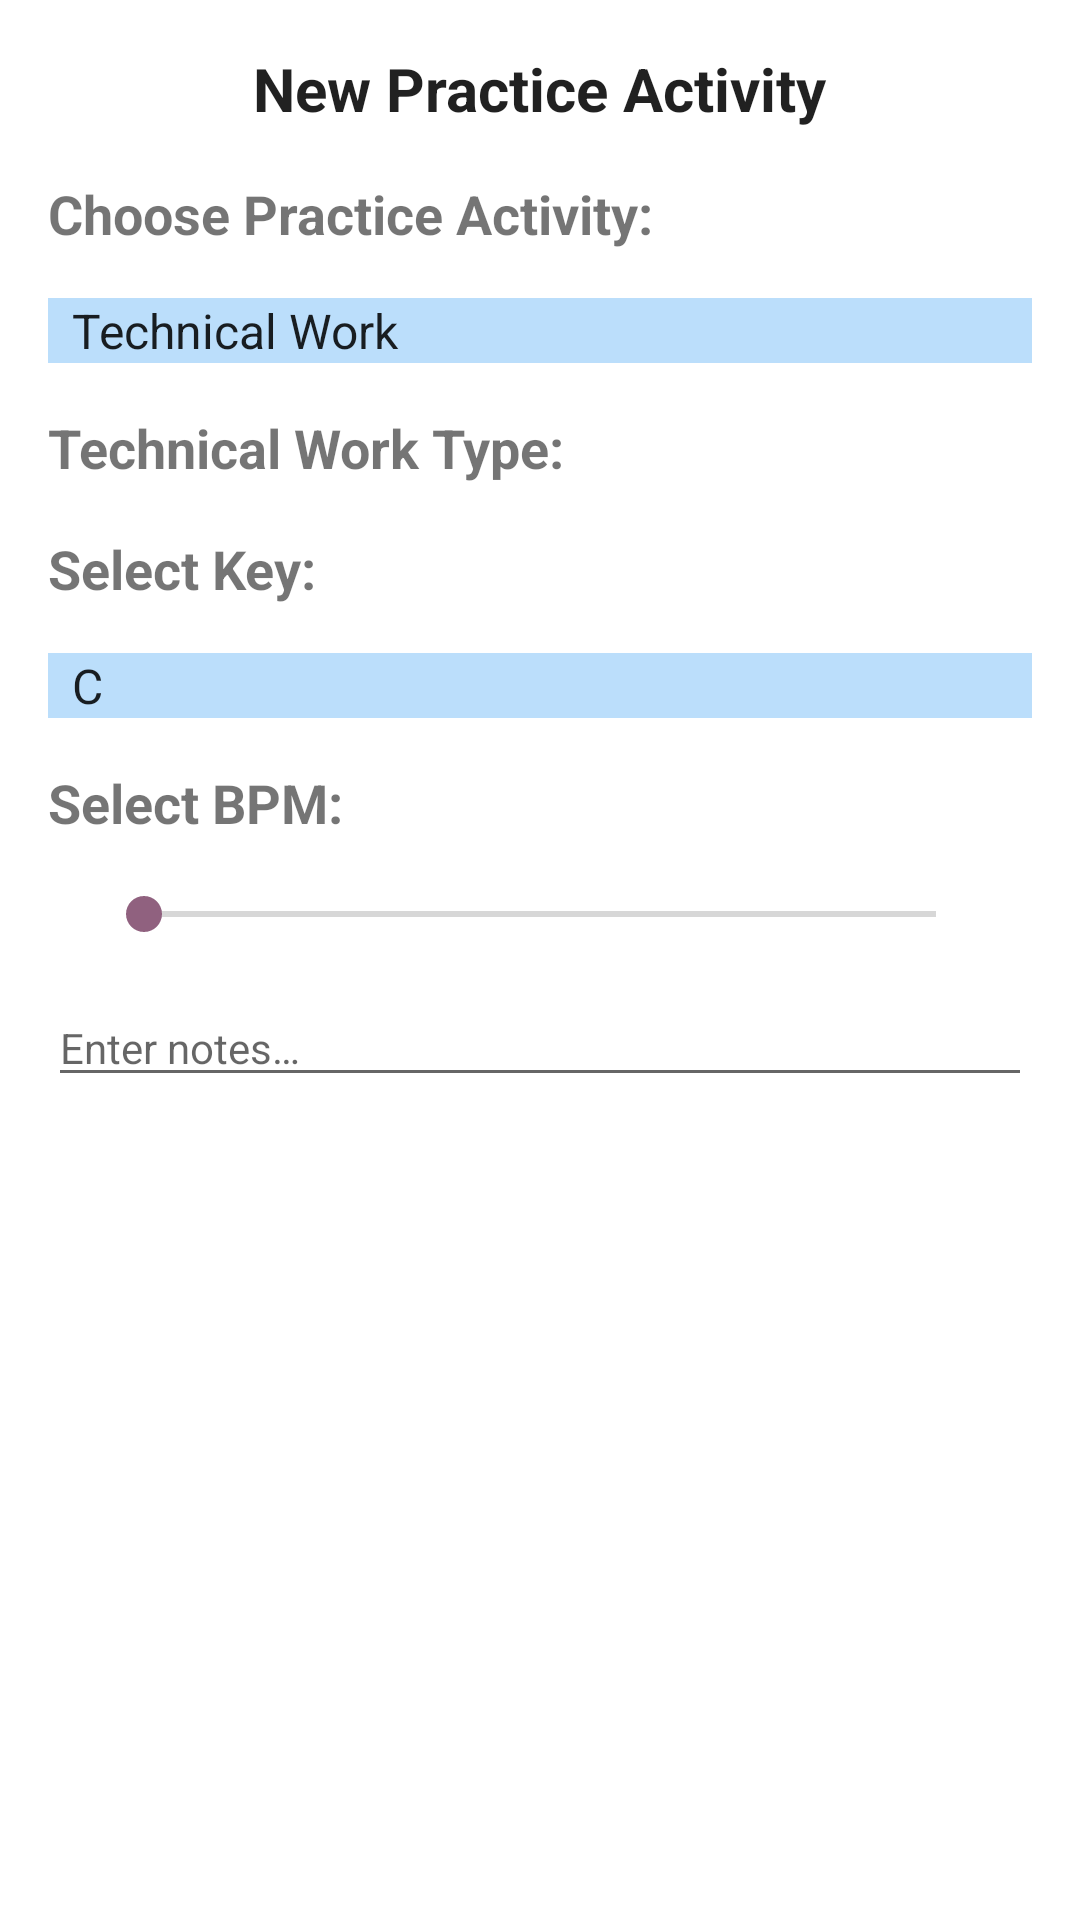

Write the Android layout XML for this screen, with the resource values it uses.
<!-- AndroidManifest.xml: application theme AppTheme -->
<!-- res/layout/dialog_new_practice_activity.xml -->
<?xml version="1.0" encoding="utf-8"?>
<androidx.constraintlayout.widget.ConstraintLayout
    xmlns:android="http://schemas.android.com/apk/res/android"
    xmlns:app="http://schemas.android.com/apk/res-auto"
    xmlns:tools="http://schemas.android.com/tools"
    android:layout_width="match_parent"
    android:layout_height="match_parent">

    <TextView
        android:id="@+id/txtV_new_practice_activity_title"
        android:layout_width="wrap_content"
        android:layout_height="wrap_content"
        android:layout_marginTop="16dp"
        android:text="@string/new_practice_activity"
        android:textColor="?android:attr/textColorPrimary"
        android:textSize="@dimen/page_titles"
        android:textStyle="bold"
        app:layout_constraintEnd_toEndOf="parent"
        app:layout_constraintStart_toStartOf="parent"
        app:layout_constraintTop_toTopOf="parent" />

    <TextView
        android:id="@+id/txtV_select_practice_activity"
        android:layout_width="wrap_content"
        android:layout_height="wrap_content"
        android:layout_marginStart="16dp"
        android:layout_marginTop="16dp"
        android:ems="10"
        android:text="@string/set_practice_activity"
        android:textSize="@dimen/dialog_sub_heading"
        android:textStyle="bold"
        app:layout_constraintStart_toStartOf="parent"
        app:layout_constraintTop_toBottomOf="@+id/txtV_new_practice_activity_title" />

    <Spinner
        android:id="@+id/spinner_select_practice_activity"
        android:layout_width="0dp"
        android:layout_height="wrap_content"
        android:layout_marginStart="16dp"
        android:layout_marginTop="16dp"
        android:layout_marginEnd="16dp"
        android:background="#BBDEFB"
        android:entries="@array/practice_type_array"
        app:layout_constraintEnd_toEndOf="parent"
        app:layout_constraintStart_toStartOf="parent"
        app:layout_constraintTop_toBottomOf="@+id/txtV_select_practice_activity" />

    <TextView
        android:id="@+id/txtV_select_technical_work_type"
        android:layout_width="wrap_content"
        android:layout_height="wrap_content"
        android:layout_marginStart="16dp"
        android:layout_marginTop="16dp"
        android:text="@string/technical_work_type"
        android:textSize="@dimen/dialog_sub_heading"
        android:textStyle="bold"
        app:layout_constraintStart_toStartOf="parent"
        app:layout_constraintTop_toBottomOf="@+id/spinner_select_practice_activity" />

    <Spinner
        android:id="@+id/spinner_select_technical_work_type"
        android:layout_width="0dp"
        android:layout_height="wrap_content"
        android:layout_marginStart="16dp"
        android:layout_marginTop="16dp"
        android:layout_marginEnd="16dp"
        android:background="#BBDEFB"
        android:entries="@array/technical_work_type_array"
        android:visibility="gone"
        app:layout_constraintEnd_toEndOf="parent"
        app:layout_constraintStart_toStartOf="parent"
        app:layout_constraintTop_toBottomOf="@+id/txtV_select_technical_work_type" />

    <TextView
        android:id="@+id/txtV_select_key"
        android:layout_width="wrap_content"
        android:layout_height="wrap_content"
        android:layout_marginStart="16dp"
        android:layout_marginTop="16dp"
        android:text="@string/select_key"
        android:textSize="@dimen/dialog_sub_heading"
        android:textStyle="bold"
        app:layout_constraintStart_toStartOf="parent"
        app:layout_constraintTop_toBottomOf="@+id/spinner_select_technical_work_type" />

    <Spinner
        android:id="@+id/spinner_select_key"
        android:layout_width="0dp"
        android:layout_height="wrap_content"
        android:layout_marginStart="16dp"
        android:layout_marginTop="16dp"
        android:layout_marginEnd="16dp"
        android:background="#BBDEFB"
        android:entries="@array/key_array"
        app:layout_constraintEnd_toEndOf="parent"
        app:layout_constraintStart_toStartOf="parent"
        app:layout_constraintTop_toBottomOf="@+id/txtV_select_key" />

    <TextView
        android:id="@+id/txtV_select_bpm"
        android:layout_width="wrap_content"
        android:layout_height="wrap_content"
        android:layout_marginStart="16dp"
        android:layout_marginTop="16dp"
        android:text="@string/select_bpm"
        android:textSize="18sp"
        android:textStyle="bold"
        app:layout_constraintStart_toStartOf="parent"
        app:layout_constraintTop_toBottomOf="@+id/spinner_select_key" />

    <TextView
        android:id="@+id/txtV_bpm_display"
        android:layout_width="wrap_content"
        android:layout_height="wrap_content"
        android:layout_marginEnd="16dp"
        app:layout_constraintBaseline_toBaselineOf="@+id/txtV_select_bpm"
        app:layout_constraintEnd_toEndOf="parent"
        tools:text="100 BPM" />

    <SeekBar
        android:id="@+id/seekBar_bpm"
        android:layout_width="0dp"
        android:layout_height="wrap_content"
        android:layout_marginStart="32dp"
        android:layout_marginTop="16dp"
        android:layout_marginEnd="32dp"
        android:min="20"
        android:max="200"
        app:layout_constraintEnd_toEndOf="parent"
        app:layout_constraintHorizontal_bias="0.0"
        app:layout_constraintStart_toStartOf="parent"
        app:layout_constraintTop_toBottomOf="@+id/txtV_select_bpm"
        tools:targetApi="o" />

    <EditText
        android:id="@+id/txtE_enter_notes"
        android:layout_width="0dp"
        android:layout_height="wrap_content"
        android:layout_marginStart="16dp"
        android:layout_marginTop="16dp"
        android:layout_marginEnd="16dp"
        android:ems="10"
        android:hint="@string/enter_notes"
        android:importantForAutofill="no"
        android:inputType="textMultiLine"
        android:maxLength="280"
        android:textSize="@dimen/paragraph_text"
        app:layout_constraintEnd_toEndOf="parent"
        app:layout_constraintStart_toStartOf="parent"
        app:layout_constraintTop_toBottomOf="@+id/seekBar_bpm" />

</androidx.constraintlayout.widget.ConstraintLayout>
<!-- resources referenced by this layout -->
<resources>
  <string-array name="key_array">
          <item>C</item>
          <item>G</item>
          <item>D</item>
          <item>A</item>
          <item>E</item>
          <item>B</item>
          <item>G♭</item>
          <item>D♭</item>
          <item>A♭</item>
          <item>E♭</item>
          <item>B♭</item>
          <item>F</item>
          <item>NA</item>
      </string-array>
  <string-array name="practice_type_array">
          <item>Technical Work</item>
          <item>Playing for Fun</item>
          <item>Working on a Piece</item>
          <item>Improvising</item>
          <item>Composing</item>
      </string-array>
  <string-array name="technical_work_type_array">
          <item>Scales</item>
          <item>Modes</item>
          <item>Chords</item>
          <item>Rhythm</item>
          <item>Sheet Reading</item>
          <item>Ear Training</item>
      </string-array>
  <dimen name="dialog_sub_heading">18sp</dimen>
  <dimen name="page_titles">20sp</dimen>
  <dimen name="paragraph_text">14sp</dimen>
  <string name="enter_notes">Enter notes…</string>
  <string name="new_practice_activity">New Practice Activity</string>
  <string name="select_bpm">Select BPM:</string>
  <string name="select_key">Select Key:</string>
  <string name="set_practice_activity">Choose Practice Activity:</string>
  <string name="technical_work_type">Technical Work Type:</string>
  <style name="AppTheme" parent="Theme.MaterialComponents.DayNight">
          
          <item name="colorPrimary">@color/primaryColor</item>
          <item name="colorPrimaryDark">@color/primaryDarkColor</item>
          <item name="colorAccent">@color/accentColor</item>
      </style>
  <color name="primaryColor">#617f90</color>
  <color name="primaryDarkColor">#355362</color>
  <color name="accentColor">#90617f</color>
</resources>
